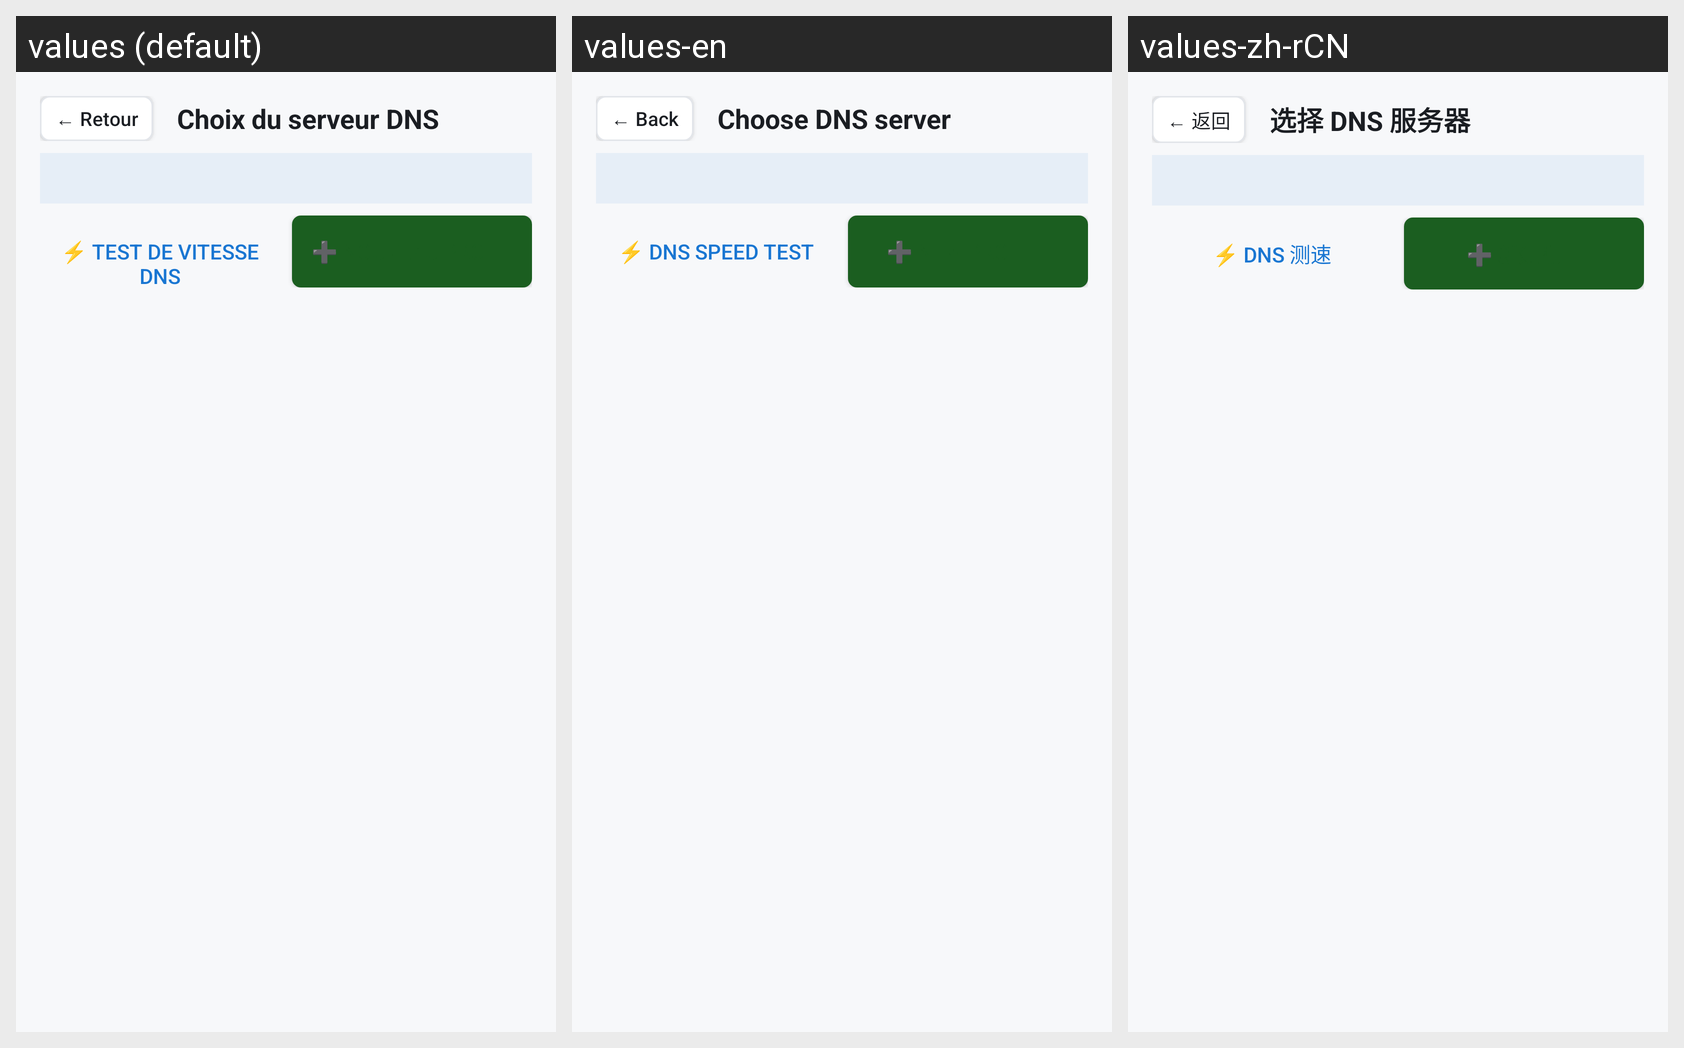

Here is an Android app screen in its default locale and in the app's own translations. Write out the translated-string differences for the strings that appear on this screen.
Android screen res/layout/activity_dns_selection.xml rendered under 3 locales, left to right: values (default), values-en, values-zh-rCN. Device: Nexus 5 (rendered at 1080×1920; each locale shown at half size, 540×960, under a caption strip naming it); theme Theme.PerfectDNSChanger.
Other locales in the repository, not shown: values-ar, values-bn, values-de, values-es, values-hi, values-it, values-ja, values-pt-rBR, values-ru.
Strings drawn on this screen, with the default value and each locale's value (text and hints the layout hard-codes, and strings that could not be matched under every locale, appear in the picture but are not listed):

back_arrow
  values: ← Retour
  values-en: ← Back
  values-zh-rCN: ← 返回

choose_dns_server
  values: Choix du serveur DNS
  values-en: Choose DNS server
  values-zh-rCN: 选择 DNS 服务器

dns_speedtest_shortcut
  values: ⚡ Test de vitesse DNS
  values-en: ⚡ DNS speed test
  values-zh-rCN: ⚡ DNS 测速

add_new_profile
  values: ➕ NOUVEAU PROFIL
  values-en: ➕ NEW PROFILE
  values-zh-rCN: ➕ 新建配置
